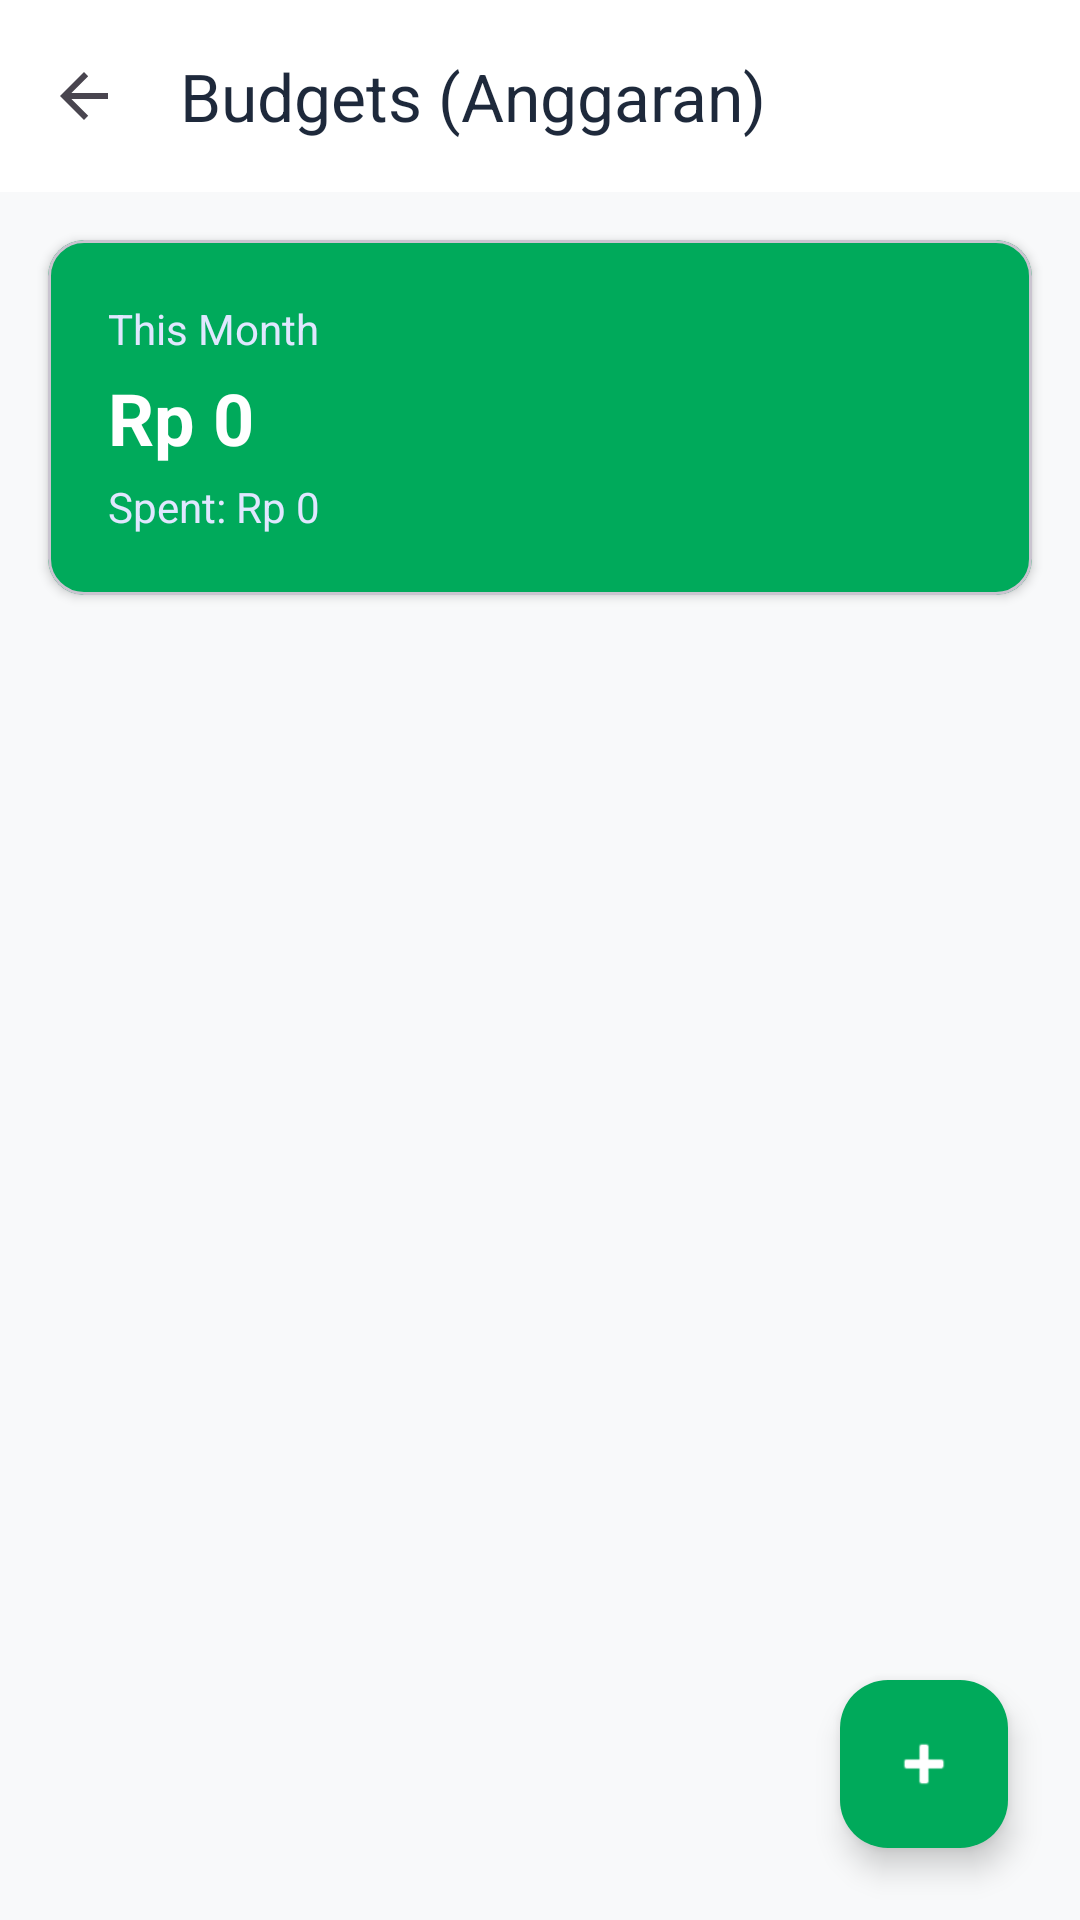

Android layout source for this screen:
<!-- AndroidManifest.xml: activity theme Theme.Cashflowin.NoActionBar -->
<!-- res/layout/activity_budgets.xml -->
<?xml version="1.0" encoding="utf-8"?>
<androidx.coordinatorlayout.widget.CoordinatorLayout xmlns:android="http://schemas.android.com/apk/res/android"
    xmlns:app="http://schemas.android.com/apk/res-auto"
    android:layout_width="match_parent"
    android:layout_height="match_parent"
    android:background="@color/background_light">

    <com.google.android.material.appbar.AppBarLayout
        android:layout_width="match_parent"
        android:layout_height="wrap_content"
        app:elevation="0dp"
        android:background="@color/white">

        <androidx.appcompat.widget.Toolbar
            android:id="@+id/toolbar"
            android:layout_width="match_parent"
            android:layout_height="?attr/actionBarSize"
            android:background="@color/white"
            app:title="Budgets (Anggaran)"
            app:titleTextColor="@color/text_main"
            app:navigationIcon="?attr/homeAsUpIndicator"
            app:navigationIconTint="@color/text_main" />
    </com.google.android.material.appbar.AppBarLayout>

    <LinearLayout
        android:layout_width="match_parent"
        android:layout_height="match_parent"
        android:orientation="vertical"
        app:layout_behavior="@string/appbar_scrolling_view_behavior">

        
        <com.google.android.material.card.MaterialCardView
            android:layout_width="match_parent"
            android:layout_height="wrap_content"
            android:layout_margin="16dp"
            app:cardCornerRadius="12dp"
            app:cardElevation="2dp"
            app:cardBackgroundColor="?attr/colorPrimary">
            
            <LinearLayout
                android:layout_width="match_parent"
                android:layout_height="wrap_content"
                android:orientation="vertical"
                android:padding="20dp">

                <TextView
                    android:id="@+id/tvMonthYear"
                    android:layout_width="wrap_content"
                    android:layout_height="wrap_content"
                    android:text="This Month"
                    android:textColor="#E0E7FF"
                    android:textSize="14sp" />

                <TextView
                    android:id="@+id/tvTotalBudget"
                    android:layout_width="wrap_content"
                    android:layout_height="wrap_content"
                    android:layout_marginTop="4dp"
                    android:text="Rp 0"
                    android:textColor="@android:color/white"
                    android:textSize="24sp"
                    android:textStyle="bold" />

                <TextView
                    android:id="@+id/tvTotalSpent"
                    android:layout_width="wrap_content"
                    android:layout_height="wrap_content"
                    android:layout_marginTop="4dp"
                    android:text="Spent: Rp 0"
                    android:textColor="#E0E7FF"
                    android:textSize="14sp" />
            </LinearLayout>
        </com.google.android.material.card.MaterialCardView>

        <ProgressBar
            android:id="@+id/progressBar"
            android:layout_width="wrap_content"
            android:layout_height="wrap_content"
            android:layout_gravity="center"
            android:layout_marginTop="24dp"
            android:visibility="gone"/>

        <androidx.recyclerview.widget.RecyclerView
            android:id="@+id/rvBudgets"
            android:layout_width="match_parent"
            android:layout_height="0dp"
            android:layout_weight="1"
            android:clipToPadding="false"
            android:padding="8dp"
            app:layoutManager="androidx.recyclerview.widget.LinearLayoutManager"/>

    </LinearLayout>

    <com.google.android.material.floatingactionbutton.FloatingActionButton
        android:id="@+id/fabAddBudget"
        android:layout_width="wrap_content"
        android:layout_height="wrap_content"
        android:layout_gravity="bottom|end"
        android:layout_margin="24dp"
        android:contentDescription="Add Budget"
        android:src="@android:drawable/ic_input_add"
        app:tint="@android:color/white"
        app:backgroundTint="?attr/colorPrimary" />

</androidx.coordinatorlayout.widget.CoordinatorLayout>
<!-- resources referenced by this layout -->
<resources>
  <color name="background_light">#F8F9FA</color>
  <color name="text_main">#1E293B</color>
  <color name="white">#FFFFFF</color>
  <style name="Theme.Cashflowin.NoActionBar" parent="Theme.Cashflowin">
          <item name="windowActionBar">false</item>
          <item name="windowNoTitle">true</item>
      </style>
  <style name="Theme.Cashflowin" parent="Theme.Material3.DayNight.NoActionBar">
          
          <item name="colorPrimary">@color/md_theme_primary</item>
          <item name="colorOnPrimary">@color/md_theme_onPrimary</item>
          <item name="colorPrimaryContainer">@color/md_theme_primaryContainer</item>
          <item name="colorOnPrimaryContainer">@color/md_theme_onPrimaryContainer</item>
  
          
          <item name="colorSecondary">@color/md_theme_secondary</item>
          <item name="colorOnSecondary">@color/md_theme_onSecondary</item>
          <item name="colorSecondaryContainer">@color/md_theme_secondaryContainer</item>
          <item name="colorOnSecondaryContainer">@color/md_theme_onSecondaryContainer</item>
  
          
          <item name="android:statusBarColor">@android:color/transparent</item>
          <item name="android:windowLightStatusBar">true</item>
  
          
          <item name="android:navigationBarColor">@android:color/transparent</item>
          <item name="android:windowTranslucentNavigation">false</item>
          <item name="android:windowDrawsSystemBarBackgrounds">true</item>
  
          
          <item name="android:enforceNavigationBarContrast" tools:targetApi="q">false</item>
  
          
          <item name="colorSurface">@color/md_theme_surface</item>
          <item name="colorOnSurface">@color/md_theme_onSurface</item>
          <item name="colorSurfaceVariant">@color/md_theme_surfaceVariant</item>
          <item name="colorOnSurfaceVariant">@color/md_theme_onSurfaceVariant</item>
          <item name="colorOutline">@color/md_theme_outline</item>
  
          <item name="colorBackground">@color/md_theme_background</item>
          <item name="android:colorBackground">@color/md_theme_background</item>
      </style>
  <color name="md_theme_primary">#00AA5B</color>
  <color name="md_theme_onPrimary">#FFFFFF</color>
  <color name="md_theme_primaryContainer">#E6F6EF</color>
  <color name="md_theme_onPrimaryContainer">#00391C</color>
  <color name="md_theme_secondary">#64748B</color>
  <color name="md_theme_onSecondary">#FFFFFF</color>
  <color name="md_theme_secondaryContainer">#F1F5F9</color>
  <color name="md_theme_onSecondaryContainer">#1E293B</color>
  <color name="md_theme_surface">#FFFFFF</color>
  <color name="md_theme_onSurface">#1E293B</color>
  <color name="md_theme_surfaceVariant">#F8F9FA</color>
  <color name="md_theme_onSurfaceVariant">#64748B</color>
  <color name="md_theme_outline">#F1F5F9</color>
  <color name="md_theme_background">#FFFFFF</color>
</resources>
